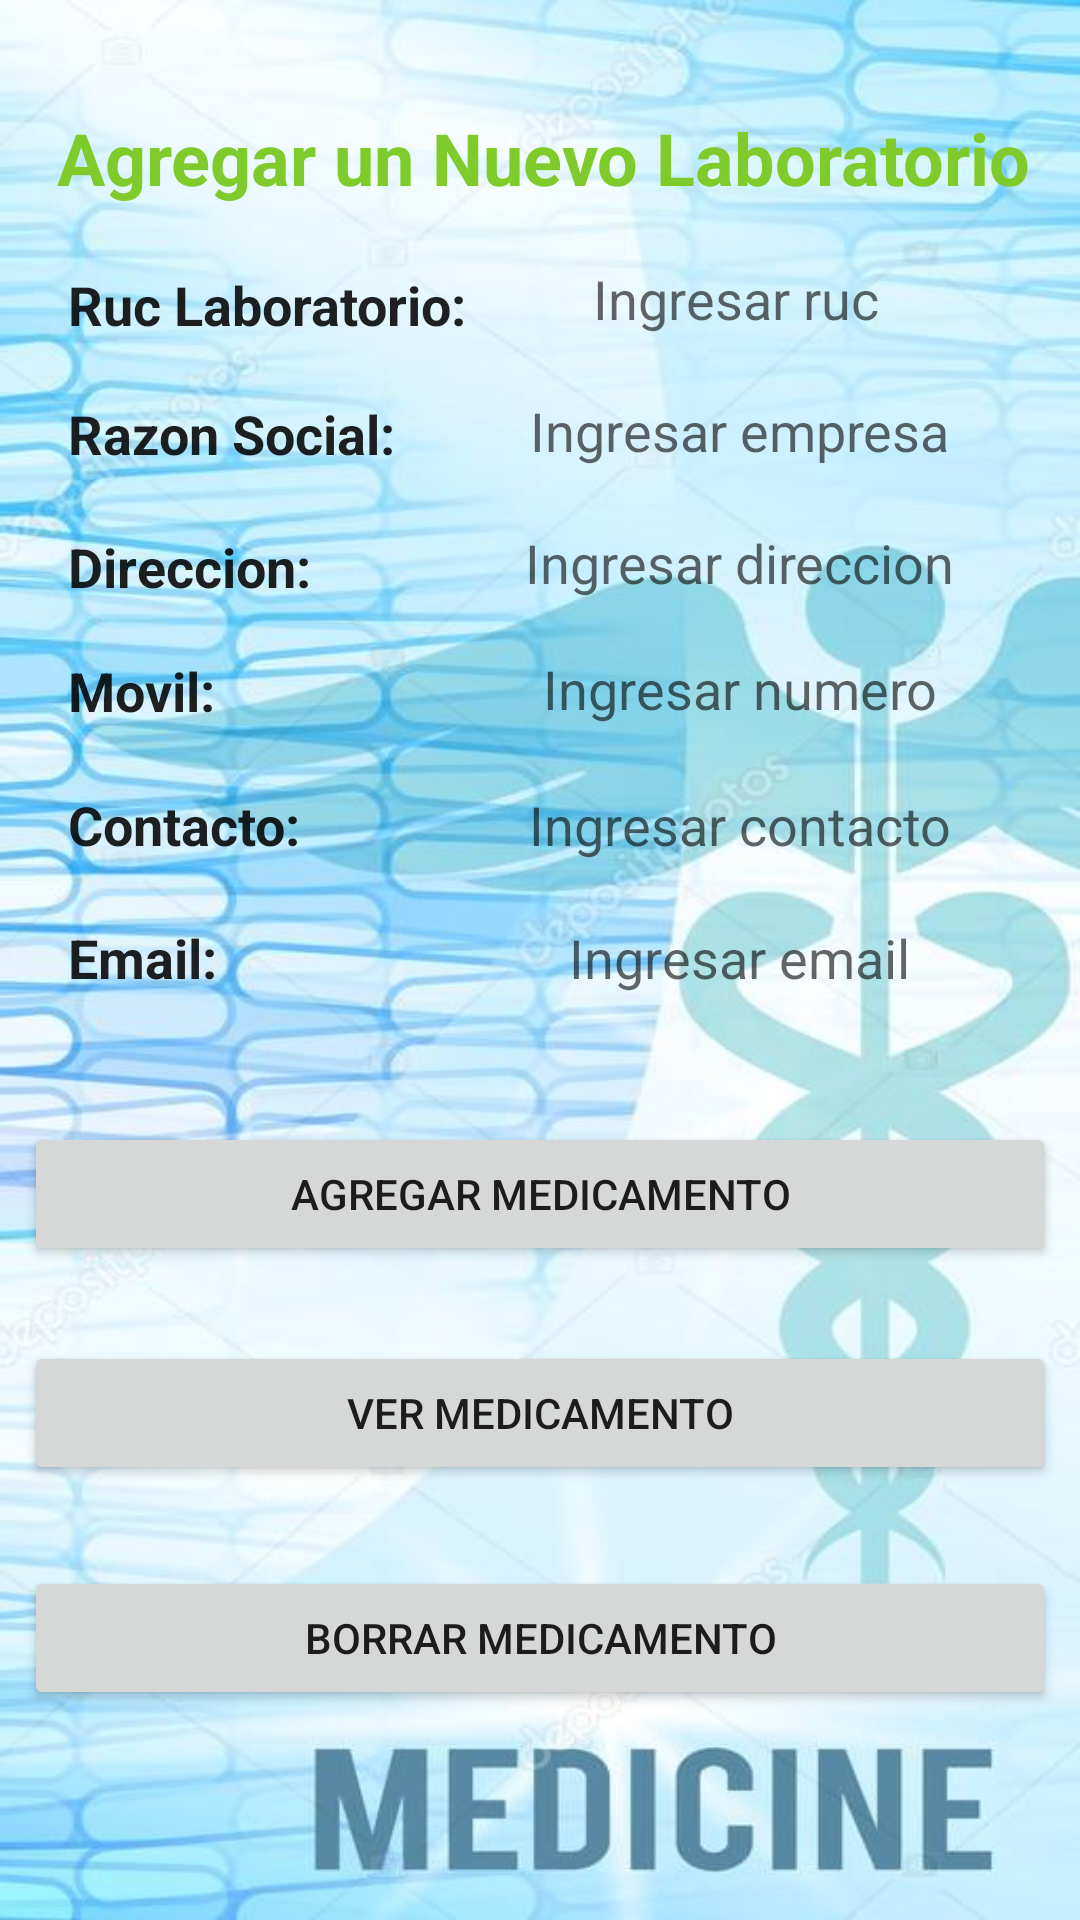

The Android layout XML behind this screen, and the referenced resources:
<!-- AndroidManifest.xml: application theme Theme.FinalBotica -->
<!-- res/layout/activity_laboratorio.xml -->
<?xml version="1.0" encoding="utf-8"?>
<androidx.constraintlayout.widget.ConstraintLayout xmlns:android="http://schemas.android.com/apk/res/android"
    xmlns:app="http://schemas.android.com/apk/res-auto"
    xmlns:tools="http://schemas.android.com/tools"
    android:layout_width="match_parent"
    android:layout_height="match_parent"
    android:background="@drawable/fondo"
    tools:context=".LaboratorioActivity">

    <Button
        android:id="@+id/buttonBorraLaboratorio"
        android:layout_width="0dp"
        android:layout_height="wrap_content"
        android:layout_marginStart="8dp"
        android:layout_marginEnd="8dp"
        android:text="Borrar Medicamento"
        app:layout_constraintBottom_toBottomOf="parent"
        app:layout_constraintEnd_toEndOf="parent"
        app:layout_constraintHorizontal_bias="0.0"
        app:layout_constraintStart_toStartOf="parent"
        app:layout_constraintTop_toTopOf="parent"
        app:layout_constraintVertical_bias="0.882" />

    <EditText
        android:id="@+id/txtcontacto"
        android:layout_width="212dp"
        android:layout_height="30dp"
        android:background="#00F5F8FA"
        android:ems="10"
        android:gravity="center"
        android:hint="  Ingresar contacto"
        android:inputType="textPersonName"
        android:textColor="#FC000000"
        app:layout_constraintBottom_toBottomOf="parent"
        app:layout_constraintEnd_toEndOf="parent"
        app:layout_constraintHorizontal_bias="0.919"
        app:layout_constraintStart_toStartOf="parent"
        app:layout_constraintTop_toTopOf="parent"
        app:layout_constraintVertical_bias="0.426" />

    <TextView
        android:id="@+id/textView28"
        android:layout_width="141dp"
        android:layout_height="30dp"
        android:layout_marginTop="36dp"
        android:text="Razon Social:"
        android:textAppearance="@style/TextAppearance.AppCompat.Headline"
        android:textSize="18dp"
        android:textStyle="bold"
        app:layout_constraintBottom_toBottomOf="parent"
        app:layout_constraintEnd_toEndOf="parent"
        app:layout_constraintHorizontal_bias="0.103"
        app:layout_constraintStart_toStartOf="parent"
        app:layout_constraintTop_toTopOf="parent"
        app:layout_constraintVertical_bias="0.168" />

    <TextView
        android:id="@+id/textView23"
        android:layout_width="141dp"
        android:layout_height="30dp"
        android:layout_marginTop="36dp"
        android:text="Direccion:"
        android:textAppearance="@style/TextAppearance.AppCompat.Headline"
        android:textSize="18dp"
        android:textStyle="bold"
        app:layout_constraintBottom_toBottomOf="parent"
        app:layout_constraintEnd_toEndOf="parent"
        app:layout_constraintHorizontal_bias="0.103"
        app:layout_constraintStart_toStartOf="parent"
        app:layout_constraintTop_toTopOf="parent"
        app:layout_constraintVertical_bias="0.245" />

    <TextView
        android:id="@+id/textView27"
        android:layout_width="141dp"
        android:layout_height="30dp"
        android:layout_marginTop="36dp"
        android:text="Email:"
        android:textAppearance="@style/TextAppearance.AppCompat.Headline"
        android:textSize="18dp"
        android:textStyle="bold"
        app:layout_constraintBottom_toBottomOf="parent"
        app:layout_constraintEnd_toEndOf="parent"
        app:layout_constraintHorizontal_bias="0.103"
        app:layout_constraintStart_toStartOf="parent"
        app:layout_constraintTop_toTopOf="parent"
        app:layout_constraintVertical_bias="0.472" />

    <TextView
        android:id="@+id/textView25"
        android:layout_width="141dp"
        android:layout_height="30dp"
        android:layout_marginTop="36dp"
        android:text="Movil: "
        android:textAppearance="@style/TextAppearance.AppCompat.Headline"
        android:textSize="18dp"
        android:textStyle="bold"
        app:layout_constraintBottom_toBottomOf="parent"
        app:layout_constraintEnd_toEndOf="parent"
        app:layout_constraintHorizontal_bias="0.103"
        app:layout_constraintStart_toStartOf="parent"
        app:layout_constraintTop_toTopOf="parent"
        app:layout_constraintVertical_bias="0.317" />

    <EditText
        android:id="@+id/txtmovil"
        android:layout_width="212dp"
        android:layout_height="30dp"
        android:background="#00F5F8FA"
        android:ems="10"
        android:gravity="center"
        android:hint="  Ingresar numero"
        android:inputType="textPersonName"
        android:textColor="#FC000000"
        app:layout_constraintBottom_toBottomOf="parent"
        app:layout_constraintEnd_toEndOf="parent"
        app:layout_constraintHorizontal_bias="0.919"
        app:layout_constraintStart_toStartOf="parent"
        app:layout_constraintTop_toTopOf="parent"
        app:layout_constraintVertical_bias="0.352" />

    <EditText
        android:id="@+id/txtdireccion"
        android:layout_width="212dp"
        android:layout_height="30dp"
        android:background="#00F5F8FA"
        android:ems="10"
        android:gravity="center"
        android:hint="  Ingresar direccion"
        android:inputType="textPersonName"
        android:textColor="#FC000000"
        app:layout_constraintBottom_toBottomOf="parent"
        app:layout_constraintEnd_toEndOf="parent"
        app:layout_constraintHorizontal_bias="0.919"
        app:layout_constraintStart_toStartOf="parent"
        app:layout_constraintTop_toTopOf="parent"
        app:layout_constraintVertical_bias="0.283" />

    <EditText
        android:id="@+id/txtemail"
        android:layout_width="212dp"
        android:layout_height="30dp"
        android:background="#00F5F8FA"
        android:ems="10"
        android:gravity="center"
        android:hint="  Ingresar email"
        android:inputType="textPersonName"
        android:textColor="#FC000000"
        app:layout_constraintBottom_toBottomOf="parent"
        app:layout_constraintEnd_toEndOf="parent"
        app:layout_constraintHorizontal_bias="0.919"
        app:layout_constraintStart_toStartOf="parent"
        app:layout_constraintTop_toTopOf="parent"
        app:layout_constraintVertical_bias="0.499" />

    <EditText
        android:id="@+id/txtrazonsocial"
        android:layout_width="212dp"
        android:layout_height="30dp"
        android:background="#00F5F8FA"
        android:ems="10"
        android:gravity="center"
        android:hint="  Ingresar empresa"
        android:inputType="textPersonName"
        android:textColor="#FC000000"
        app:layout_constraintBottom_toBottomOf="parent"
        app:layout_constraintEnd_toEndOf="parent"
        app:layout_constraintHorizontal_bias="0.919"
        app:layout_constraintStart_toStartOf="parent"
        app:layout_constraintTop_toTopOf="parent"
        app:layout_constraintVertical_bias="0.211" />

    <TextView
        android:id="@+id/textView16"
        android:layout_width="141dp"
        android:layout_height="30dp"
        android:layout_marginTop="36dp"
        android:text="Contacto:"
        android:textAppearance="@style/TextAppearance.AppCompat.Headline"
        android:textSize="18dp"
        android:textStyle="bold"
        app:layout_constraintBottom_toBottomOf="parent"
        app:layout_constraintEnd_toEndOf="parent"
        app:layout_constraintHorizontal_bias="0.103"
        app:layout_constraintStart_toStartOf="parent"
        app:layout_constraintTop_toTopOf="parent"
        app:layout_constraintVertical_bias="0.395" />

    <EditText
        android:id="@+id/txtruc"
        android:layout_width="212dp"
        android:layout_height="30dp"
        android:background="#00F5F8FA"
        android:ems="10"
        android:gravity="center"
        android:hint="  Ingresar ruc"
        android:inputType="textPersonName"
        android:textColor="#FC000000"
        app:layout_constraintBottom_toBottomOf="parent"
        app:layout_constraintEnd_toEndOf="parent"
        app:layout_constraintHorizontal_bias="0.909"
        app:layout_constraintStart_toStartOf="parent"
        app:layout_constraintTop_toTopOf="parent"
        app:layout_constraintVertical_bias="0.139" />

    <TextView
        android:id="@+id/textView22"
        android:layout_width="141dp"
        android:layout_height="30dp"
        android:layout_marginTop="36dp"
        android:text="Ruc Laboratorio:"
        android:textAppearance="@style/TextAppearance.AppCompat.Headline"
        android:textSize="18dp"
        android:textStyle="bold"
        app:layout_constraintBottom_toBottomOf="parent"
        app:layout_constraintEnd_toEndOf="parent"
        app:layout_constraintHorizontal_bias="0.103"
        app:layout_constraintStart_toStartOf="parent"
        app:layout_constraintTop_toTopOf="parent"
        app:layout_constraintVertical_bias="0.093" />

    <Button
        android:id="@+id/buttonAddLaboratorio"
        android:layout_width="0dp"
        android:layout_height="wrap_content"
        android:layout_marginStart="8dp"
        android:layout_marginEnd="8dp"
        android:text="Agregar Medicamento"
        app:layout_constraintBottom_toBottomOf="parent"
        app:layout_constraintEnd_toEndOf="parent"
        app:layout_constraintHorizontal_bias="0.0"
        app:layout_constraintStart_toStartOf="parent"
        app:layout_constraintTop_toTopOf="parent"
        app:layout_constraintVertical_bias="0.632" />

    <TextView
        android:id="@+id/textView24"
        android:layout_width="377dp"
        android:layout_height="33dp"
        android:layout_marginTop="36dp"
        android:gravity="center"
        android:text="Agregar un Nuevo Laboratorio"
        android:textAppearance="@style/TextAppearance.AppCompat.Headline"
        android:textColor="#7ECB2B"
        android:textStyle="bold"
        app:layout_constraintBottom_toBottomOf="parent"
        app:layout_constraintEnd_toEndOf="parent"
        app:layout_constraintHorizontal_bias="0.47"
        app:layout_constraintStart_toStartOf="parent"
        app:layout_constraintTop_toTopOf="parent"
        app:layout_constraintVertical_bias="0.0" />

    <Button
        android:id="@+id/buttonViewLaboratorio"
        android:layout_width="0dp"
        android:layout_height="wrap_content"
        android:layout_marginStart="8dp"
        android:layout_marginEnd="8dp"
        android:text="Ver Medicamento"
        app:layout_constraintBottom_toBottomOf="parent"
        app:layout_constraintEnd_toEndOf="parent"
        app:layout_constraintHorizontal_bias="0.0"
        app:layout_constraintStart_toStartOf="parent"
        app:layout_constraintTop_toTopOf="parent"
        app:layout_constraintVertical_bias="0.755" />

</androidx.constraintlayout.widget.ConstraintLayout>
<!-- resources referenced by this layout -->
<resources>
  <!-- drawable fondo: jpg bitmap (drawable, 50444 bytes) -->
  <style name="Theme.FinalBotica" parent="Theme.MaterialComponents.DayNight.DarkActionBar">
          
          <item name="colorPrimary">@color/purple_500</item>
          <item name="colorPrimaryVariant">@color/purple_700</item>
          <item name="colorOnPrimary">@color/white</item>
          
          <item name="colorSecondary">@color/teal_200</item>
          <item name="colorSecondaryVariant">@color/teal_700</item>
          <item name="colorOnSecondary">@color/black</item>
          
          <item name="android:statusBarColor" tools:targetApi="l">?attr/colorPrimaryVariant</item>
          
      </style>
  <!-- not gathered from this repository: default colours our renderer supplied (Android Studio template values) -->
  <color name="purple_500">#FF6200EE</color>
  <color name="purple_700">#FF3700B3</color>
  <color name="teal_200">#FF03DAC5</color>
  <color name="teal_700">#FF018786</color>
  <color name="black">#FF000000</color>
  <color name="white">#FFFFFFFF</color>
</resources>
